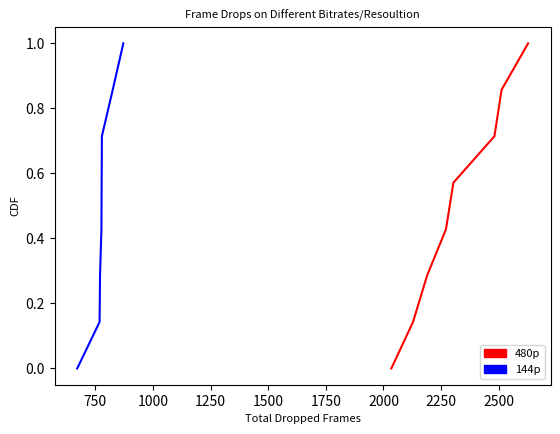

Recreate this plot in Python.

import matplotlib.pyplot as plt
import numpy as np
import matplotlib.patches as mpatches
roundtriptimes= [872,771,672,777,779,826,769,778]
roundtriptimes2 = [2481,2512,2034,2189,2627,2128,2303,2271]



sortedtime = np.sort(roundtriptimes)
p = 1. * np.arange(len(roundtriptimes))/(len(roundtriptimes) - 1)

sortedtime2 = np.sort(roundtriptimes2)
p2 = 1. * np.arange(len(roundtriptimes2))/(len(roundtriptimes2) - 1)

plt.plot(sortedtime2, p2,'-r')
plt.plot(sortedtime, p,'-b')
red_patch = mpatches.Patch(color='red', label='480p')
blue_patch = mpatches.Patch(color='blue', label='144p')



plt.tick_params(labelsize=10)
plt.subplots_adjust( bottom=0.135)
plt.legend(handles=[red_patch,blue_patch],fontsize = 8)


plt.xlabel('Total Dropped Frames',fontsize = 8)
plt.ylabel('CDF',fontsize = 8)
plt.title('Frame Drops on Different Bitrates/Resoultion',fontsize = 8)
plt.savefig('df-cdf-bitrates.png')
plt.show()